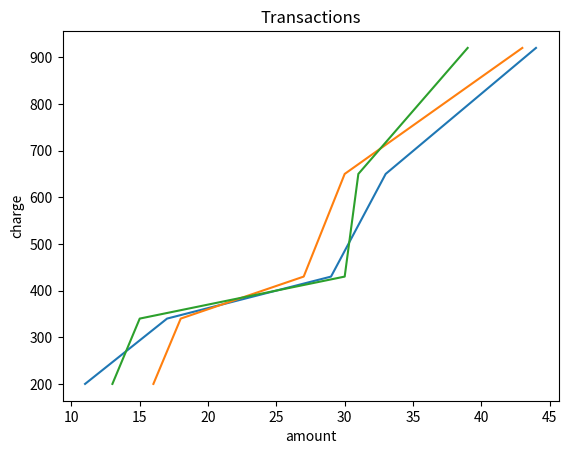

Write the Python code that produced this figure.
import matplotlib.pyplot as plt 
'''
    Consider the following money transfer amounts and corresponding charges by 3 vendors
'''
transaction_amount = [200, 340, 430, 650, 920]
charges_vendor1 = [11, 17, 29, 33, 44]
charges_vendor2 = [16, 18, 27, 30, 43]
charges_vendor3 = [13, 15, 30, 31, 39]

#Plot a graph (GUI)
plt.plot(charges_vendor1, transaction_amount)
plt.plot(charges_vendor2, transaction_amount)
plt.plot(charges_vendor3, transaction_amount)
plt.xlabel("amount") 
plt.ylabel("charge")  
plt.title("Transactions")  
plt.show()



''' 
Raw Bar Graph

    |XXXXXXXXXXX
200 |YYYYYYYYYYYYYYYY
    |ZZZZZZZZZZZZZ

    |XXXXXXXXXXXXXXXXX
340 |YYYYYYYYYYYYYYYYYY
    |ZZZZZZZZZZZZZZZ

    |XXXXXXXXXXXXXXXXXXXXXXXXXXXXX
430 |YYYYYYYYYYYYYYYYYYYYYYYYYYY
    |ZZZZZZZZZZZZZZZZZZZZZZZZZZZZZZ

    |XXXXXXXXXXXXXXXXXXXXXXXXXXXXXXXXX
650 |YYYYYYYYYYYYYYYYYYYYYYYYYYYYYY
    |ZZZZZZZZZZZZZZZZZZZZZZZZZZZZZZZ

    |XXXXXXXXXXXXXXXXXXXXXXXXXXXXXXXXXXXXXXXXXXXX
920 |YYYYYYYYYYYYYYYYYYYYYYYYYYYYYYYYYYYYYYYYYYY
    |ZZZZZZZZZZZZZZZZZZZZZZZZZZZZZZZZZZZZZZZ
'''
i = 0
for k in transaction_amount:
    res = str(k)
    v1 = "X" * charges_vendor1[i]
    v2 = "Y" * charges_vendor2[i]
    v3 = "Z" * charges_vendor3[i]
    print("    |" + v1)
    print(res + " |" + v2)
    print("    |" + v3)
    print("")
    i = i + 1